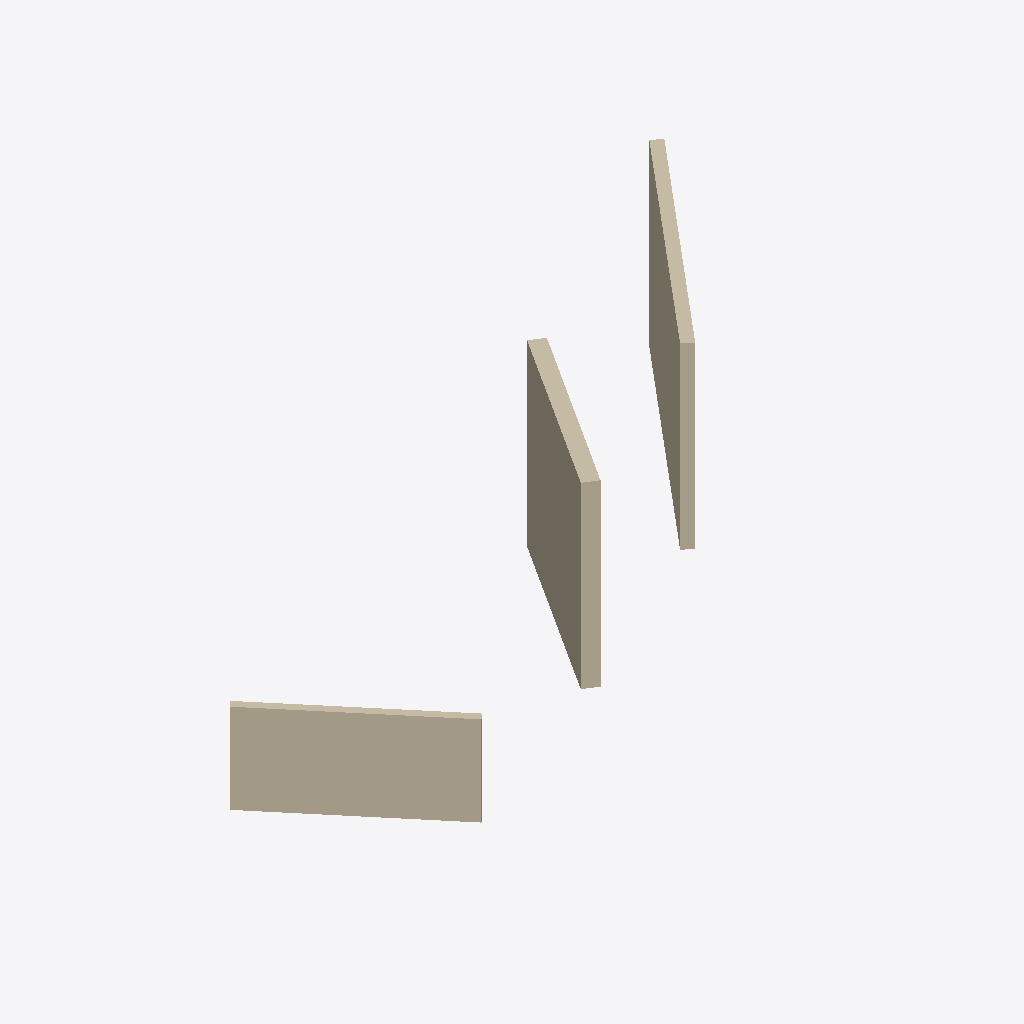
Isometric view of an IFC building model (IFC-SPF (STEP), schema IFC2X3, length unit metre), seen from the south-west, elements coloured by IFC class: 3 walls (beige).
Extent 17.3 m × 9.2 m × 5.0 m (x, y, z). Storeys (3): Niveau 1 at 1.00 m; Niveau 2 at 2.00 m; Niveau 3 at 3.00 m. Elements (3): 3 IfcWallStandardCase.

HEADER;
FILE_DESCRIPTION(('ViewDefinition [DesignTransferView_V1]'),'2;1');
FILE_NAME('Model name test','2020-04-27T18:48:30',('Manh Hoang NGUYEN'),('Egis'),'Toolkit Version 0.0.1','IfcGenerator Version 0.0.1','Egis');
FILE_SCHEMA(('IFC2X3'));
ENDSEC;
DATA;
#37=IFCPROJECT('cC$UTin7lldSMAwh2Cs42d',#36,'projectTest','description of project',$,$,$,(#28),#27);
#38=IFCSITE('I9rhOGZtmBNIx_yG1nK3tS',#36,'SiteName',$,$,#18,$,$,.ELEMENT.,(48,51,23,999633),(2,21,3,553905),0.0,$,$);
#42=IFCBUILDING('SW7DhAvVsbzDbvynlB2gXC',#36,'maquette Structre',$,$,#41,$,'',.ELEMENT.,$,$,$);
#43=IFCBUILDINGSTOREY('1xS3BCk291UvhgP2dvNMQJ',#36,'Niveau 1',$,$,$,$,'Niveau 1',.ELEMENT.,1.0);
#44=IFCBUILDINGSTOREY('1xS3BCk291UvhgP2dvNtSE',#36,'Niveau 2',$,$,$,$,'Niveau 2',.ELEMENT.,2.0);
#45=IFCBUILDINGSTOREY('1xS3BCk291UvhgP2dvNMKI',#36,'Niveau 3',$,$,$,$,'Niveau 3',.ELEMENT.,3.0);
#59=IFCWALLSTANDARDCASE('7sRkGYAaA1RDECbPRwIbHV',#36,'Mur de base 200cm',$,$,#60,#61,'11178222');
#91=IFCWALLSTANDARDCASE('9WYPkxzJigcgp6GYl4OyAy',#36,'Mur de base 400cm',$,$,#92,#93,'111782555');
#75=IFCWALLSTANDARDCASE('KGKiinf11BEAdNAt8l3po1',#36,'Mur de base 300cm',$,$,#76,#77,'11178223');
ENDSEC;
